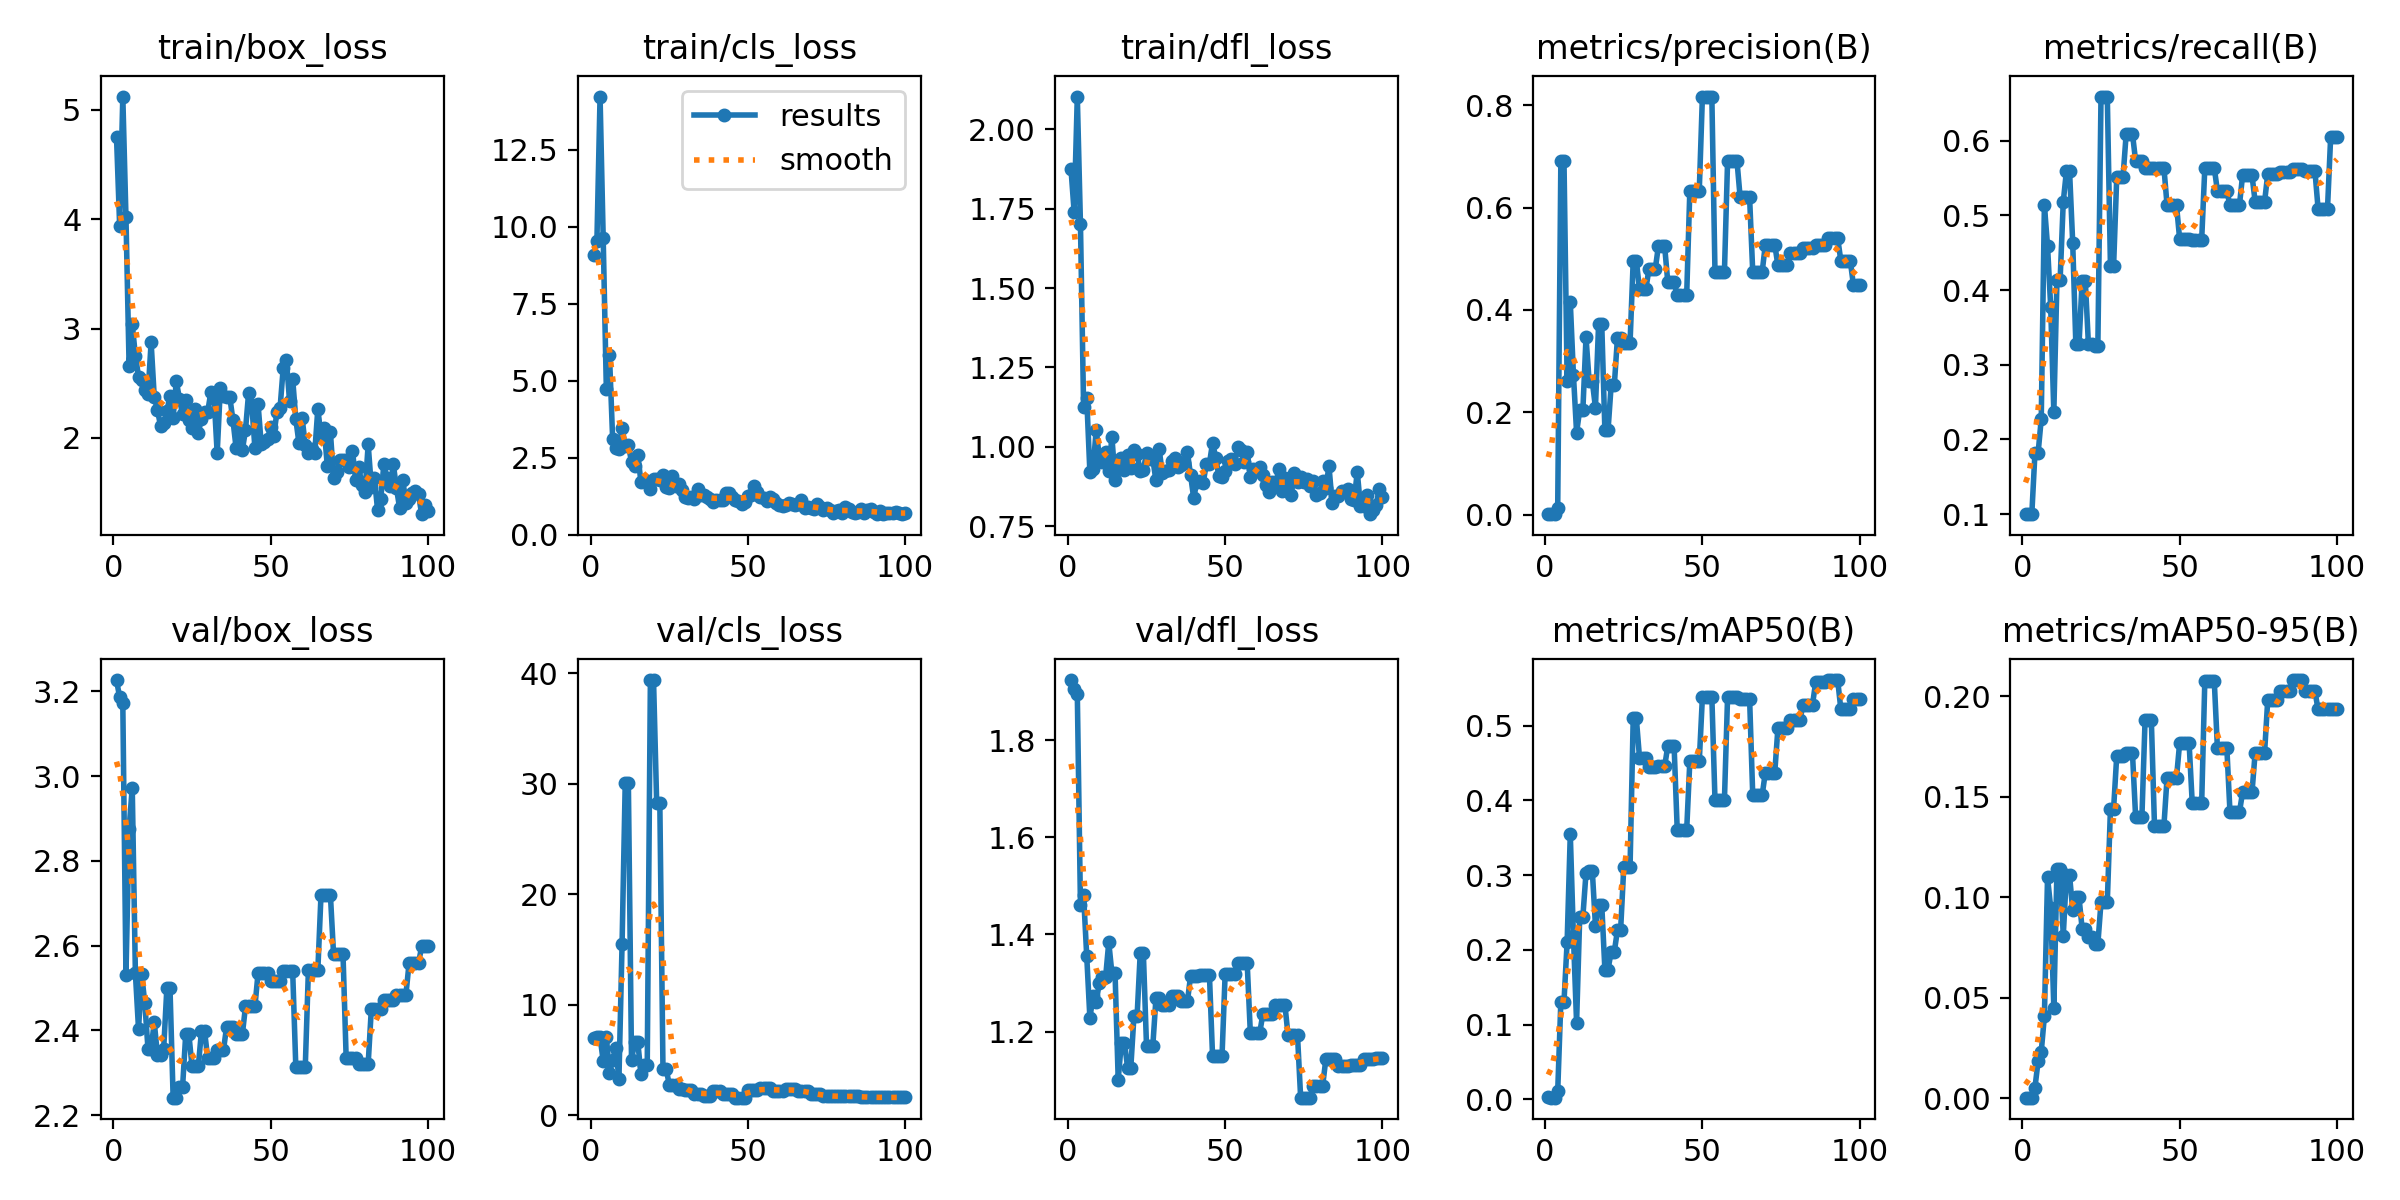

The table this chart was drawn from, first rows:
epoch, time, train/box_loss, train/cls_loss, train/dfl_loss, metrics/precision(B), metrics/recall(B), metrics/mAP50(B), metrics/mAP50-95(B), val/box_loss, val/cls_loss, val/dfl_loss, lr/pg0, lr/pg1, lr/pg2
1, 1.231, 4.752, 9.098, 1.874, 0.00093, 0.1, 0.00254, 0.00025, 3.227, 7.046, 1.924, 1.667e-05, 1.667e-05, 1.667e-05
2, 1.825, 3.938, 9.54, 1.739, 0.00093, 0.1, 0.0024, 0.00024, 3.186, 7.058, 1.906, 4.95149e-05, 4.95149e-05, 4.95149e-05
3, 2.4, 5.121, 14.24, 2.103, 0.00094, 0.1, 0.00222, 0.00022, 3.172, 7.09, 1.895, 8.16997e-05, 8.16997e-05, 8.16997e-05
4, 3.053, 4.019, 9.623, 1.701, 0.01307, 0.1818, 0.01075, 0.00518, 2.53, 4.922, 1.46, 0.0001132, 0.0001132, 0.0001132
5, 3.967, 2.662, 4.721, 1.125, 0.6904, 0.1818, 0.1308, 0.01841, 2.876, 7.104, 1.48, 0.0001441, 0.0001441, 0.0001441
6, 4.827, 3.037, 5.831, 1.153, 0.6908, 0.2273, 0.1308, 0.02304, 2.973, 3.833, 1.355, 0.0001743, 0.0001743, 0.0001743
7, 5.693, 2.754, 3.109, 0.9198, 0.2605, 0.5136, 0.2107, 0.04076, 2.535, 5.034, 1.228, 0.0002038, 0.0002038, 0.0002038
8, 6.702, 2.562, 2.825, 0.9292, 0.4154, 0.4591, 0.3548, 0.1098, 2.403, 6.11, 1.273, 0.0002327, 0.0002327, 0.0002327
9, 7.583, 2.527, 2.782, 1.054, 0.2736, 0.3777, 0.2182, 0.09474, 2.533, 3.292, 1.261, 0.0002609, 0.0002609, 0.0002609
10, 8.371, 2.435, 3.471, 0.9675, 0.1604, 0.2364, 0.1026, 0.04497, 2.464, 15.54, 1.301, 0.0002885, 0.0002885, 0.0002885
11, 9.169, 2.398, 2.876, 0.952, 0.2046, 0.4136, 0.2444, 0.1138, 2.357, 30.04, 1.312, 0.0003154, 0.0003154, 0.0003154
12, 9.942, 2.874, 2.915, 0.9841, 0.2046, 0.4136, 0.2444, 0.1138, 2.357, 30.04, 1.312, 0.0003417, 0.0003417, 0.0003417
13, 10.76, 2.374, 2.358, 0.9241, 0.3463, 0.5182, 0.303, 0.08085, 2.419, 5.015, 1.384, 0.0003672, 0.0003672, 0.0003672
14, 11.67, 2.26, 2.241, 1.031, 0.2606, 0.5591, 0.3057, 0.1108, 2.342, 6.619, 1.32, 0.0003922, 0.0003922, 0.0003922
15, 12.43, 2.109, 2.587, 0.8968, 0.2606, 0.5591, 0.3057, 0.1108, 2.342, 6.619, 1.32, 0.0004164, 0.0004164, 0.0004164
16, 13.23, 2.137, 1.707, 0.9343, 0.2091, 0.4636, 0.2323, 0.09364, 2.357, 3.747, 1.101, 0.00044, 0.00044, 0.00044
17, 14.04, 2.243, 1.764, 0.9647, 0.3726, 0.3273, 0.2605, 0.09995, 2.499, 4.578, 1.177, 0.000463, 0.000463, 0.000463
18, 14.87, 2.386, 1.745, 0.9275, 0.3726, 0.3273, 0.2605, 0.09995, 2.499, 4.578, 1.177, 0.0004853, 0.0004853, 0.0004853
19, 15.67, 2.186, 1.497, 0.975, 0.1647, 0.4126, 0.1737, 0.08428, 2.241, 39.37, 1.125, 0.0005069, 0.0005069, 0.0005069
20, 16.44, 2.518, 1.793, 0.9327, 0.1647, 0.4126, 0.1737, 0.08428, 2.241, 39.37, 1.125, 0.0005278, 0.0005278, 0.0005278
21, 17.33, 2.36, 1.791, 0.99, 0.2535, 0.3273, 0.1977, 0.08025, 2.266, 28.23, 1.231, 0.0005481, 0.0005481, 0.0005481
22, 18.11, 2.216, 1.786, 0.9772, 0.2535, 0.3273, 0.1977, 0.08025, 2.266, 28.23, 1.231, 0.0005678, 0.0005678, 0.0005678
23, 18.91, 2.347, 1.933, 0.9236, 0.346, 0.325, 0.2264, 0.07676, 2.391, 4.234, 1.361, 0.0005868, 0.0005868, 0.0005868
24, 19.69, 2.162, 1.543, 0.927, 0.346, 0.325, 0.2264, 0.07676, 2.391, 4.234, 1.361, 0.0006051, 0.0006051, 0.0006051
25, 20.47, 2.094, 1.512, 0.9798, 0.3358, 0.6591, 0.3106, 0.09746, 2.315, 2.778, 1.17, 0.0006228, 0.0006228, 0.0006228
26, 21.24, 2.265, 1.9, 0.9602, 0.3358, 0.6591, 0.3106, 0.09746, 2.315, 2.778, 1.17, 0.0006398, 0.0006398, 0.0006398
27, 22.11, 2.05, 1.588, 0.9615, 0.3358, 0.6591, 0.3106, 0.09746, 2.315, 2.778, 1.17, 0.0006561, 0.0006561, 0.0006561
28, 22.91, 2.175, 1.65, 0.8938, 0.4958, 0.4318, 0.5096, 0.1439, 2.398, 2.398, 1.269, 0.0006718, 0.0006718, 0.0006718
29, 23.74, 2.235, 1.44, 0.9938, 0.4958, 0.4318, 0.5096, 0.1439, 2.398, 2.398, 1.269, 0.0006868, 0.0006868, 0.0006868
30, 24.6, 2.242, 1.216, 0.9183, 0.4403, 0.5514, 0.4573, 0.1703, 2.334, 2.272, 1.255, 0.0007012, 0.0007012, 0.0007012
31, 25.44, 2.42, 1.196, 0.9245, 0.4403, 0.5514, 0.4573, 0.1703, 2.334, 2.272, 1.255, 0.0007149, 0.0007149, 0.0007149
32, 26.27, 2.381, 1.219, 0.9278, 0.4403, 0.5514, 0.4573, 0.1703, 2.334, 2.272, 1.255, 0.0007279, 0.0007279, 0.0007279
33, 27.22, 1.86, 1.147, 0.954, 0.4793, 0.6091, 0.445, 0.1716, 2.354, 1.969, 1.272, 0.0007403, 0.0007403, 0.0007403
34, 27.99, 2.455, 1.497, 0.9654, 0.4793, 0.6091, 0.445, 0.1716, 2.354, 1.969, 1.272, 0.000752, 0.000752, 0.000752
35, 28.76, 2.384, 1.273, 0.9376, 0.4793, 0.6091, 0.445, 0.1716, 2.354, 1.969, 1.272, 0.0007631, 0.0007631, 0.0007631
36, 29.55, 2.377, 1.302, 0.9412, 0.5241, 0.5729, 0.4455, 0.1399, 2.408, 1.779, 1.262, 0.0007735, 0.0007735, 0.0007735
37, 30.3, 2.375, 1.21, 0.9486, 0.5241, 0.5729, 0.4455, 0.1399, 2.408, 1.779, 1.262, 0.0007832, 0.0007832, 0.0007832
38, 31.08, 2.166, 1.147, 0.9824, 0.5241, 0.5729, 0.4455, 0.1399, 2.408, 1.779, 1.262, 0.0007923, 0.0007923, 0.0007923
39, 31.88, 1.913, 1.048, 0.9113, 0.4542, 0.5636, 0.4729, 0.1879, 2.391, 2.237, 1.314, 0.0008007, 0.0008007, 0.0008007
40, 32.87, 2.064, 1.131, 0.8386, 0.4542, 0.5636, 0.4729, 0.1879, 2.391, 2.237, 1.314, 0.0008085, 0.0008085, 0.0008085
41, 33.73, 1.889, 1.109, 0.8893, 0.4542, 0.5636, 0.4729, 0.1879, 2.391, 2.237, 1.314, 0.0008156, 0.0008156, 0.0008156
42, 34.6, 2.071, 1.111, 0.891, 0.4287, 0.5636, 0.3603, 0.1355, 2.456, 1.964, 1.316, 0.000822, 0.000822, 0.000822
43, 35.36, 2.414, 1.352, 0.8853, 0.4287, 0.5636, 0.3603, 0.1355, 2.456, 1.964, 1.316, 0.0008278, 0.0008278, 0.0008278
44, 36.14, 2.303, 1.35, 0.9446, 0.4287, 0.5636, 0.3603, 0.1355, 2.456, 1.964, 1.316, 0.0008329, 0.0008329, 0.0008329
45, 36.91, 1.907, 1.226, 0.9473, 0.4287, 0.5636, 0.3603, 0.1355, 2.456, 1.964, 1.316, 0.0008374, 0.0008374, 0.0008374
46, 37.85, 2.309, 1.115, 1.013, 0.6325, 0.5136, 0.4522, 0.1595, 2.536, 1.608, 1.149, 0.0008412, 0.0008412, 0.0008412
47, 38.6, 1.942, 1.095, 0.9652, 0.6325, 0.5136, 0.4522, 0.1595, 2.536, 1.608, 1.149, 0.0008443, 0.0008443, 0.0008443
48, 39.37, 1.961, 0.9841, 0.9084, 0.6325, 0.5136, 0.4522, 0.1595, 2.536, 1.608, 1.149, 0.0008468, 0.0008468, 0.0008468
49, 40.14, 1.992, 1.062, 0.9036, 0.6325, 0.5136, 0.4522, 0.1595, 2.536, 1.608, 1.149, 0.0008486, 0.0008486, 0.0008486
50, 40.94, 2.097, 1.263, 0.924, 0.817, 0.4682, 0.5383, 0.1767, 2.516, 2.304, 1.319, 0.0008498, 0.0008498, 0.0008498
51, 41.72, 2.022, 1.295, 0.9545, 0.817, 0.4682, 0.5383, 0.1767, 2.516, 2.304, 1.319, 0.0008418, 0.0008418, 0.0008418
52, 42.49, 2.238, 1.585, 0.9626, 0.817, 0.4682, 0.5383, 0.1767, 2.516, 2.304, 1.319, 0.0008253, 0.0008253, 0.0008253
53, 43.37, 2.277, 1.386, 0.9445, 0.817, 0.4682, 0.5383, 0.1767, 2.516, 2.304, 1.319, 0.0008088, 0.0008088, 0.0008088
54, 44.16, 2.642, 1.223, 0.9994, 0.4737, 0.4675, 0.4004, 0.1468, 2.54, 2.475, 1.341, 0.0007923, 0.0007923, 0.0007923
55, 44.93, 2.715, 1.204, 0.9913, 0.4737, 0.4675, 0.4004, 0.1468, 2.54, 2.475, 1.341, 0.0007758, 0.0007758, 0.0007758
56, 45.7, 2.339, 1.104, 0.9517, 0.4737, 0.4675, 0.4004, 0.1468, 2.54, 2.475, 1.341, 0.0007593, 0.0007593, 0.0007593
57, 46.46, 2.54, 1.208, 0.9839, 0.4737, 0.4675, 0.4004, 0.1468, 2.54, 2.475, 1.341, 0.0007428, 0.0007428, 0.0007428
58, 47.27, 2.172, 1.149, 0.9064, 0.6904, 0.5636, 0.5383, 0.2077, 2.313, 2.199, 1.198, 0.0007263, 0.0007263, 0.0007263
59, 48.09, 1.951, 1.036, 0.9286, 0.6904, 0.5636, 0.5383, 0.2077, 2.313, 2.199, 1.198, 0.0007098, 0.0007098, 0.0007098
60, 49.03, 2.184, 0.9549, 0.924, 0.6904, 0.5636, 0.5383, 0.2077, 2.313, 2.199, 1.198, 0.0006933, 0.0006933, 0.0006933
... 40 more rows
